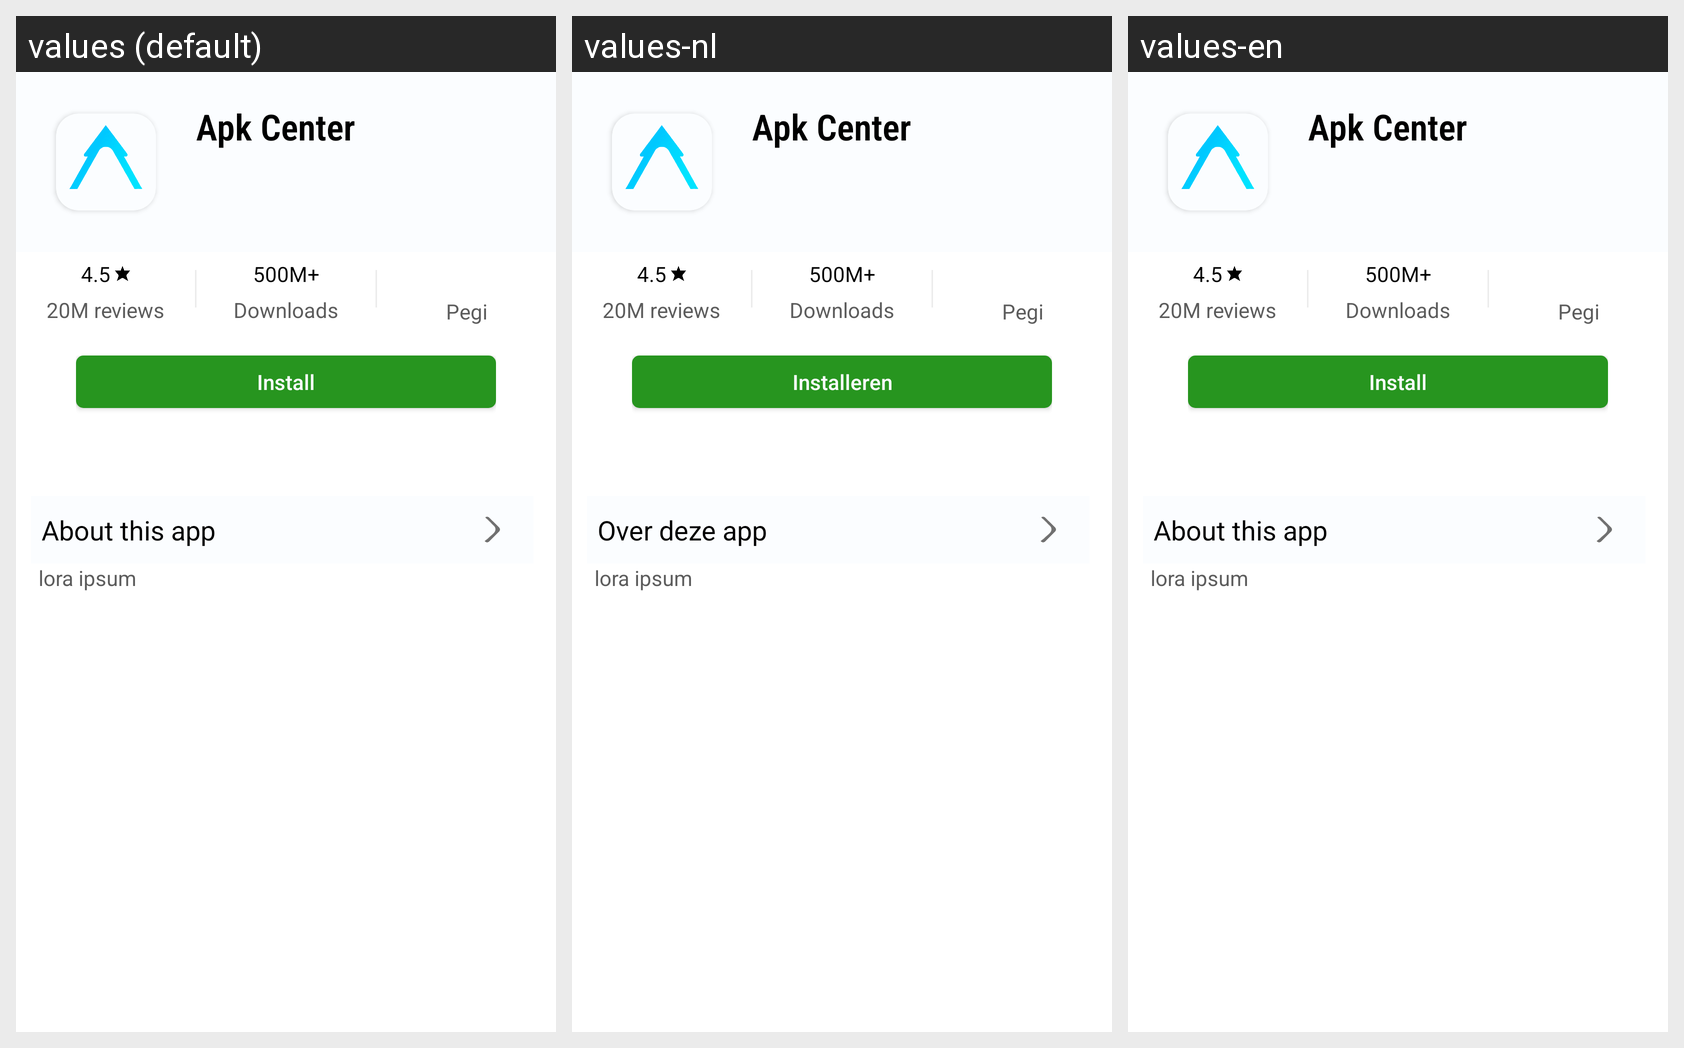

For this localized Android screen grid, give each drawn string resource with its value in every locale shown.
Android screen res/layout/layout_main_app.xml rendered under 3 locales, left to right: values (default), values-nl, values-en. Device: Nexus 5 (rendered at 1080×1920; each locale shown at half size, 540×960, under a caption strip naming it); theme AppTheme.
Strings drawn on this screen, with the default value and each locale's value (text and hints the layout hard-codes, and strings that could not be matched under every locale, appear in the picture but are not listed):

button_install
  values: Install
  values-nl: Installeren
  values-en: Install

about_this_app
  values: About this app
  values-nl: Over deze app
  values-en: About this app
